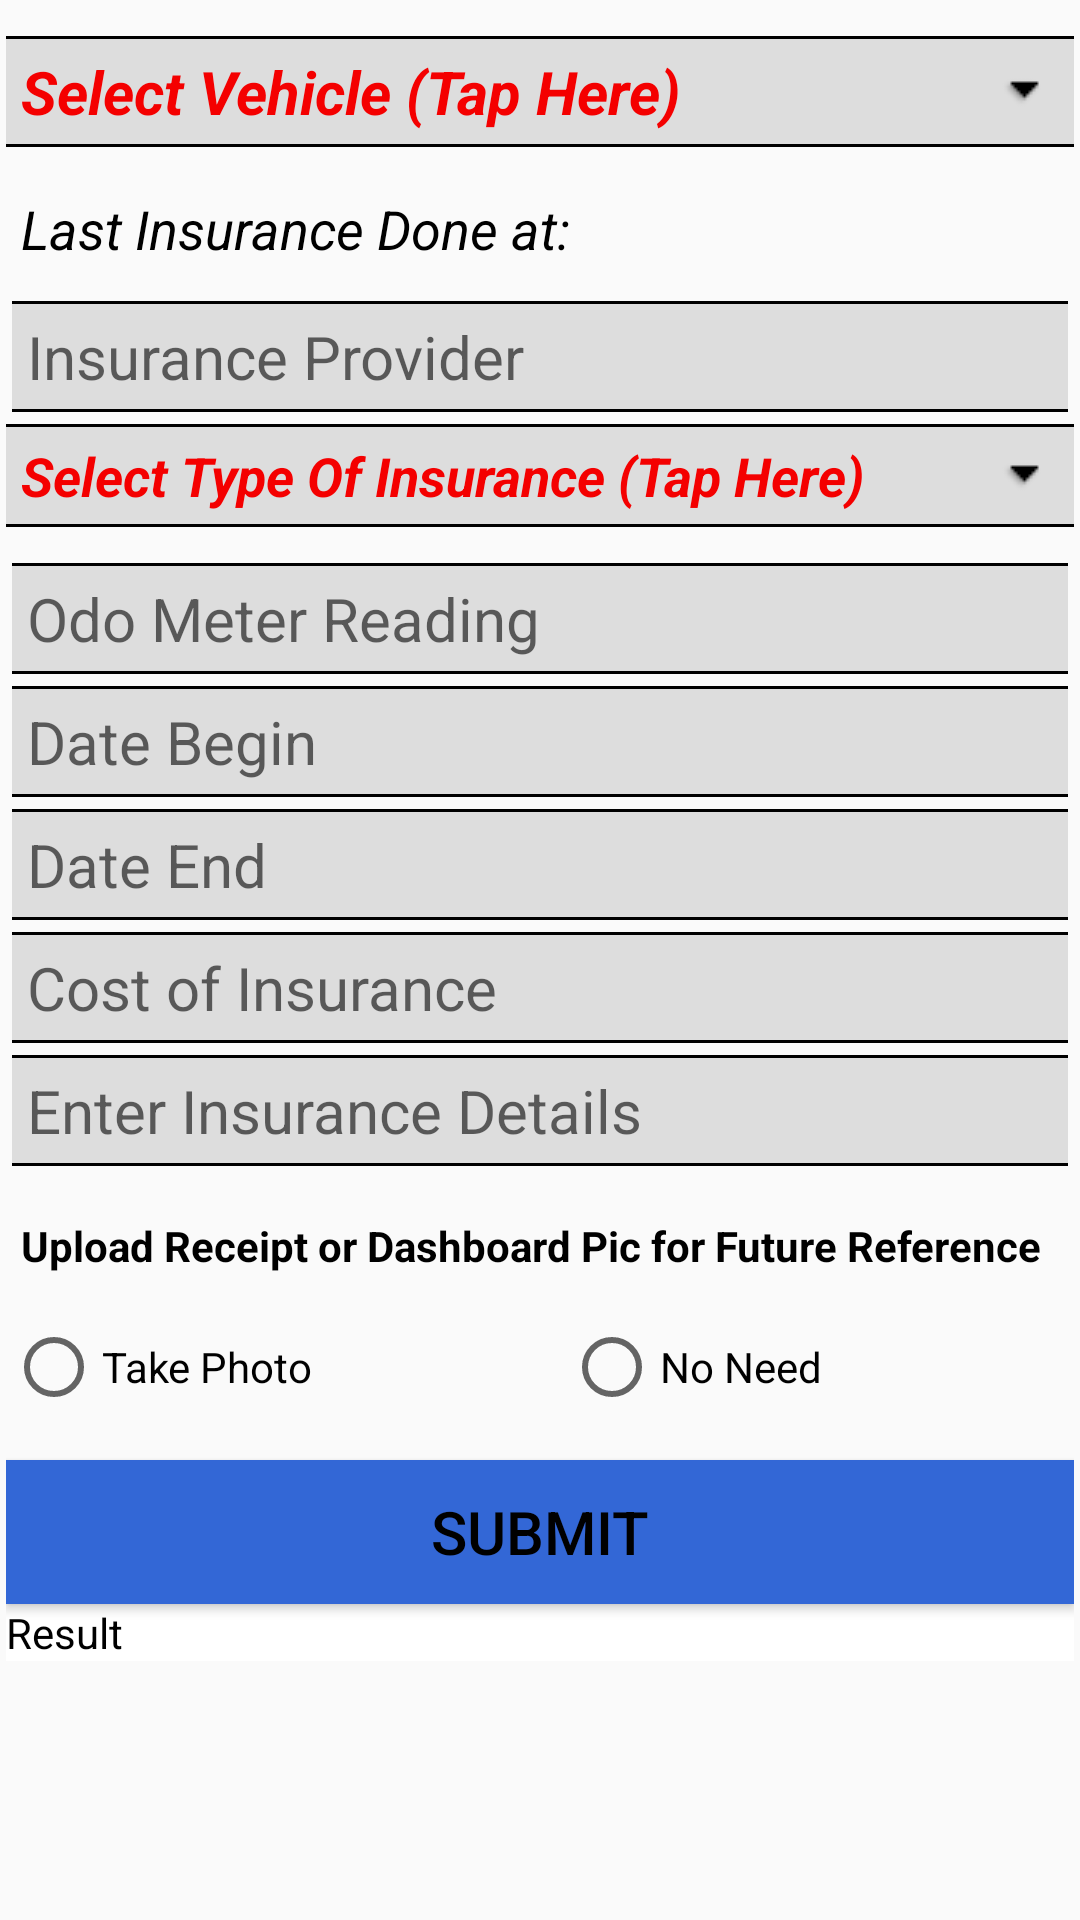

Write the Android layout XML for this screen, with the resource values it uses.
<!-- AndroidManifest.xml: application theme AppTheme -->
<!-- res/layout/activity_add_insurance.xml -->
<?xml version="1.0" encoding="utf-8"?>
<RelativeLayout xmlns:android="http://schemas.android.com/apk/res/android"
    xmlns:app="http://schemas.android.com/apk/res-auto"
    xmlns:tools="http://schemas.android.com/tools"
    app:layout_behavior="@string/appbar_scrolling_view_behavior"
    tools:context="com.alpha.ghosty.automobilemanager.AddInsurance"
    style="@style/layoutStyle">

    

    <ScrollView
        xmlns:android="http://schemas.android.com/apk/res/android"
        android:id="@+id/scroller"
        android:layout_width="match_parent"
        android:layout_height="match_parent"
        android:fillViewport="true">

        <LinearLayout
            android:orientation="vertical"
            android:layout_width="match_parent"
            android:layout_height="match_parent"
            android:id="@+id/pageSubLL">

            <TextView
                style="@style/selectVehicle"
                android:text="Select Vehicle (Tap Here)"
                android:id="@+id/selectVehicle"
                android:onClick="selectVehicle"
                android:clickable="true"
                android:freezesText="true"/>

            <TextView
                style="@style/lastRecordTextView"
                android:text="Last Insurance Done at: "
                android:freezesText="true"
                android:id="@+id/lastRecordTV"/>

            <EditText
                style="@style/editText"
                android:id="@+id/providerET"
                android:inputType="textPersonName"
                android:hint="Insurance Provider"/>

            <TextView
                style="@style/selectFormType"
                android:text="Select Type Of Insurance (Tap Here)"
                android:id="@+id/typeOfInsuranceTV"
                android:onClick="selectInsuranceType"
                android:clickable="true"
                android:freezesText="true"/>

            <EditText
                style="@style/editText"
                android:id="@+id/odoMtrRdingET"
                android:inputType="number"
                android:hint="Odo Meter Reading"/>

            <EditText
                style="@style/editText"
                android:id="@+id/insuranceDateBeginET"
                android:inputType="date"
                android:onClick="getDate"
                android:hint="Date Begin"/>

            <EditText
                style="@style/editText"
                android:id="@+id/insuranceDateEndET"
                android:inputType="date"
                android:onClick="getDate"
                android:hint="Date End"/>

            <EditText
                style="@style/editText"
                android:id="@+id/costET"
                android:inputType="numberDecimal"
                android:hint="Cost of Insurance"/>

            <EditText
                style="@style/editText"
                android:id="@+id/detailsET"
                android:hint="Enter Insurance Details"/>

            <TextView
                style="@style/receiptTextView"
                android:text="Upload Receipt or Dashboard Pic for Future Reference"
                android:id="@+id/receiptOptTV"/>

            <RadioGroup
                style="@style/receiptRadioGroup"
                android:id="@+id/receiptOptRG">

                <RadioButton
                    android:layout_width="wrap_content"
                    android:layout_height="wrap_content"
                    android:layout_weight="1"
                    android:text="Take Photo"
                    android:onClick="selectImage"
                    android:id="@+id/takePhoto" />

                <RadioButton
                    android:layout_width="wrap_content"
                    android:layout_height="wrap_content"
                    android:layout_weight="1"
                    android:text="No Need"
                    android:id="@+id/noNeed" />

            </RadioGroup>

            <ImageView
                android:layout_width="match_parent"
                android:layout_height="wrap_content"
                android:id="@+id/receiptView"/>

            <Button
                style="@style/submitButton"
                android:text="Submit"
                android:id="@+id/submitInsuranceBtn"
                android:onClick="submitInsuranceData"/>
            <TextView
                android:layout_width="fill_parent"
                android:layout_height="wrap_content"
                android:background="#ffff"
                android:text="Result"
                android:id="@+id/resultTv"/>

        </LinearLayout>

    </ScrollView>

</RelativeLayout>
<!-- resources referenced by this layout -->
<resources>
  <style name="lastRecordTextView">
          <item name="android:layout_width">match_parent</item>
          <item name="android:layout_height">wrap_content</item>
          <item name="android:textSize">18dp</item>
          <item name="android:textStyle">italic</item>
          <item name="android:padding">5dp</item>
          <item name="android:layout_marginBottom">5dp</item>/&gt;
      </style>
  <style name="layoutStyle">
          <item name="android:layout_width">match_parent</item>
          <item name="android:layout_height">match_parent</item>
          <item name="android:paddingLeft">2dp</item>
          
          <item name="android:paddingRight">2dp</item>
          <item name="android:paddingTop">2dp</item>
          <item name="android:paddingBottom">2dp</item>
      </style>
  <style name="pageTitle">
          <item name="android:layout_width">match_parent</item>
          <item name="android:layout_height">wrap_content</item>
          <item name="android:capitalize">characters</item>
          <item name="android:layout_marginBottom">10dp</item>
          
          <item name="android:textSize">20dp</item>
          <item name="android:textStyle">bold</item>
          <item name="android:textColor">#000</item>
      </style>
  <style name="receiptRadioGroup">
          <item name="android:layout_width">match_parent</item>
          <item name="android:layout_height">wrap_content</item>
          <item name="android:orientation">horizontal</item>
          <item name="android:layout_marginBottom">10dp</item>/&gt;
      </style>
  <style name="receiptTextView">
          <item name="android:layout_width">match_parent</item>
          <item name="android:layout_height">wrap_content</item>
          <item name="android:textStyle">bold</item>
          <item name="android:padding">5dp</item>
          <item name="android:layout_marginTop">10dp</item>/&gt;
          <item name="android:layout_marginBottom">10dp</item>/&gt;
      </style>
  <style name="submitButton">
          <item name="android:layout_width">match_parent</item>
          <item name="android:layout_height">wrap_content</item>
          <item name="android:capitalize">characters</item>
          <item name="android:gravity">center</item>
          <item name="android:layout_marginTop">5dp</item>
          
          
          
          <item name="android:background">#3367D6</item>
          <item name="android:textSize">20sp</item>
      </style>
  <style name="AppTheme" parent="Theme.AppCompat.Light.DarkActionBar">
          
          <item name="android:textColor">#000</item>
      </style>
  <!-- drawable textlines (drawable) -->
  <?xml version="1.0" encoding="utf-8"?>
  <layer-list xmlns:android="http://schemas.android.com/apk/res/android" >
      <item>
          <shape android:shape="rectangle">
              <stroke android:width="1dp" android:color="#FF000000" />
              <solid android:color="#FFDDDDDD" />
          </shape>
      </item>
  
      <item android:top="1dp" android:bottom="1dp">
          <shape android:shape="rectangle">
              <stroke android:width="1dp" android:color="#FFDDDDDD" />
              <solid android:color="#00000000" />
          </shape>
      </item>
  
  </layer-list>
  <!-- drawable textviewborder (drawable) -->
  <?xml version="1.0" encoding="utf-8"?>
  <layer-list xmlns:android="http://schemas.android.com/apk/res/android" >
      <item>
          <shape android:shape="rectangle">
              <stroke android:width="1dp" android:color="#FF000000" />
              <solid android:color="#FFDDDDDD" />
          </shape>
      </item>
  
      <item android:top="1dp" android:bottom="1dp">
          <shape android:shape="rectangle">
              <stroke android:width="1dp" android:color="#FFDDDDDD" />
              <solid android:color="#00000000" />
          </shape>
      </item>
  </layer-list>
</resources>
